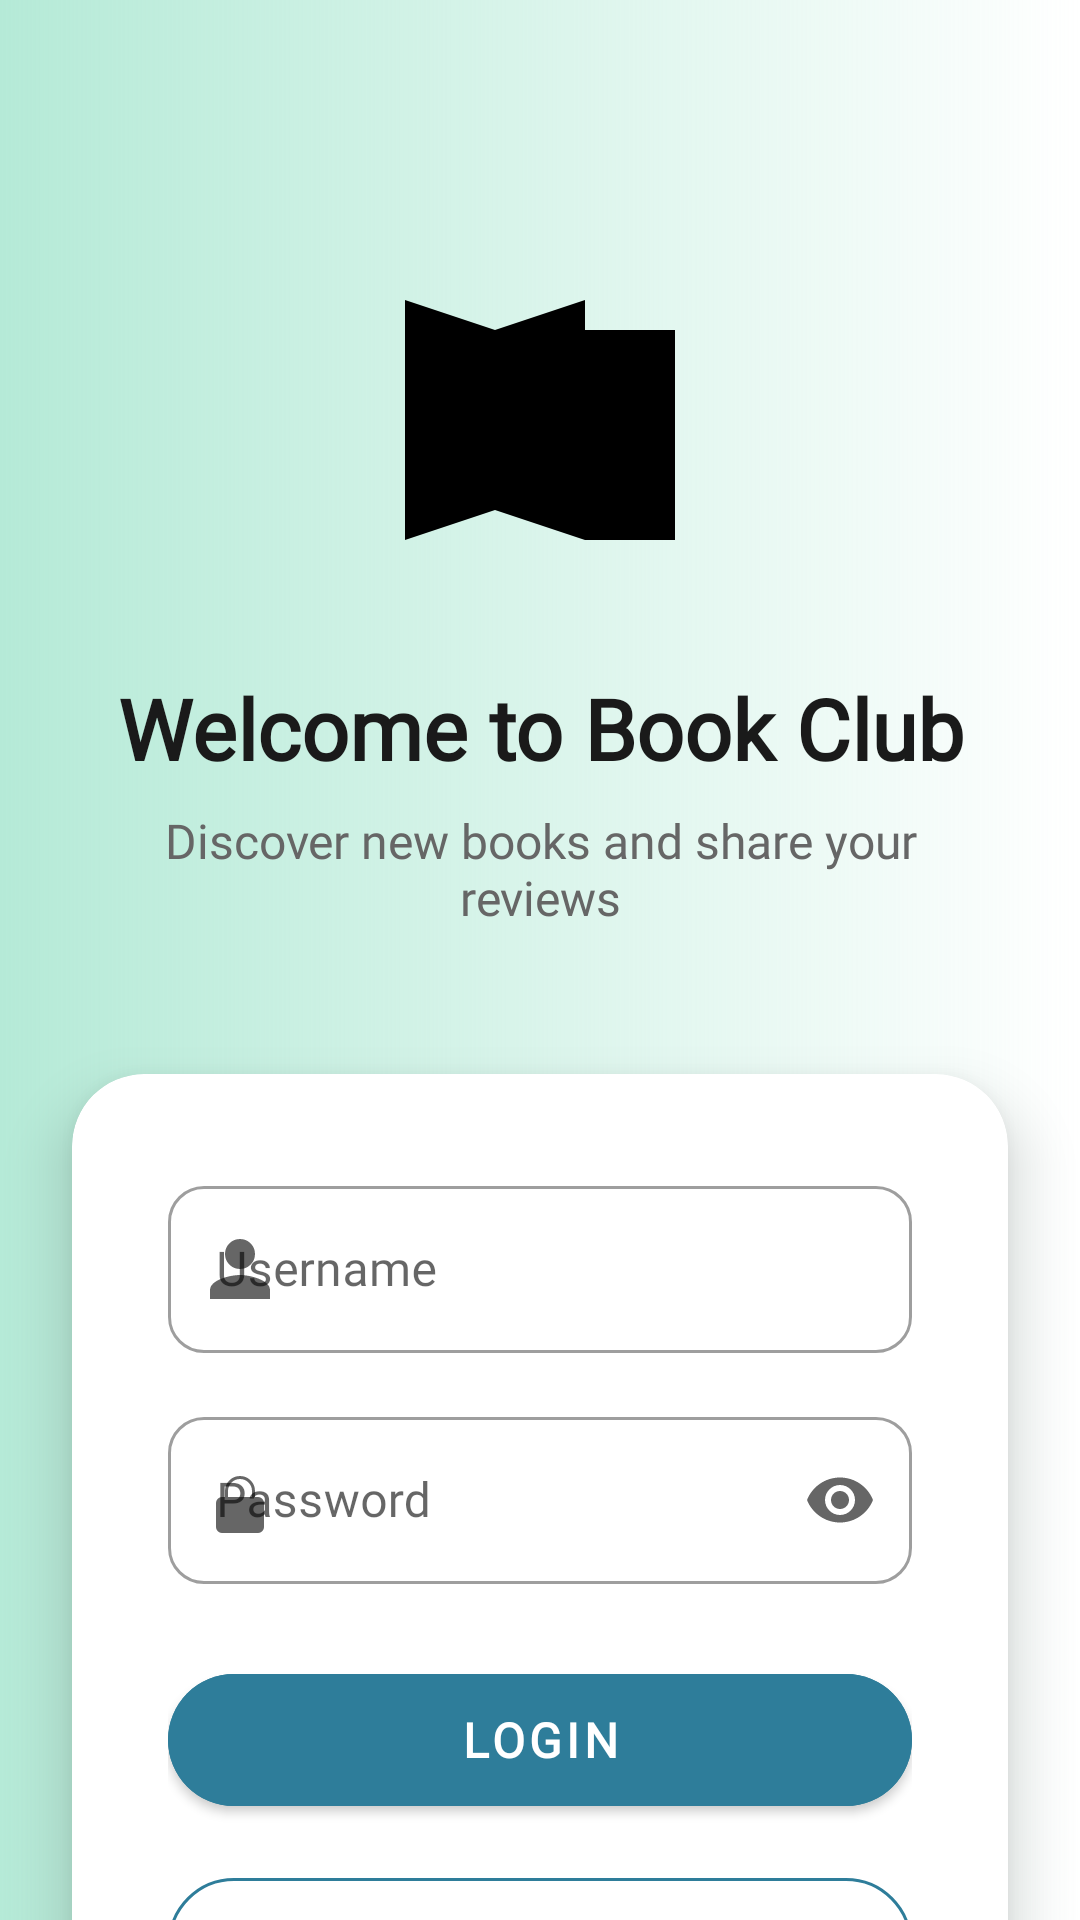

Produce the Android XML layout that renders to this screen, including the resource entries it uses.
<!-- AndroidManifest.xml: application theme Theme.BookClub -->
<!-- res/layout/modern_login_fragment.xml -->
<?xml version="1.0" encoding="utf-8"?>
<androidx.constraintlayout.widget.ConstraintLayout
    xmlns:android="http://schemas.android.com/apk/res/android"
    xmlns:app="http://schemas.android.com/apk/res-auto"
    android:layout_width="match_parent"
    android:layout_height="match_parent"
    android:background="@drawable/gradient_background">

    
    <ImageView
        android:id="@+id/logoImage"
        android:layout_width="120dp"
        android:layout_height="120dp"
        android:layout_marginTop="80dp"
        android:src="@drawable/book_logo"
        android:contentDescription="Book Club Logo"
        app:layout_constraintTop_toTopOf="parent"
        app:layout_constraintStart_toStartOf="parent"
        app:layout_constraintEnd_toEndOf="parent" />

    
    <TextView
        android:id="@+id/welcomeTitle"
        android:layout_width="0dp"
        android:layout_height="wrap_content"
        android:layout_marginTop="24dp"
        android:layout_marginHorizontal="32dp"
        android:text="Welcome to Book Club"
        android:textColor="@color/text_primary"
        android:textSize="28sp"
        android:textStyle="bold"
        android:gravity="center"
        android:fontFamily="@font/roboto_bold"
        app:layout_constraintTop_toBottomOf="@id/logoImage"
        app:layout_constraintStart_toStartOf="parent"
        app:layout_constraintEnd_toEndOf="parent" />

    <TextView
        android:id="@+id/welcomeSubtitle"
        android:layout_width="0dp"
        android:layout_height="wrap_content"
        android:layout_marginTop="8dp"
        android:layout_marginHorizontal="32dp"
        android:text="Discover new books and share your reviews"
        android:textColor="@color/text_secondary"
        android:textSize="16sp"
        android:gravity="center"
        android:fontFamily="@font/roboto_regular"
        app:layout_constraintTop_toBottomOf="@id/welcomeTitle"
        app:layout_constraintStart_toStartOf="parent"
        app:layout_constraintEnd_toEndOf="parent" />

    
    <androidx.cardview.widget.CardView
        android:id="@+id/loginCard"
        android:layout_width="0dp"
        android:layout_height="wrap_content"
        android:layout_marginTop="48dp"
        android:layout_marginHorizontal="24dp"
        app:cardCornerRadius="24dp"
        app:cardElevation="12dp"
        app:cardBackgroundColor="@color/card_background"
        app:layout_constraintTop_toBottomOf="@id/welcomeSubtitle"
        app:layout_constraintStart_toStartOf="parent"
        app:layout_constraintEnd_toEndOf="parent">

        <LinearLayout
            android:layout_width="match_parent"
            android:layout_height="wrap_content"
            android:orientation="vertical"
            android:padding="32dp">

            
            <com.google.android.material.textfield.TextInputLayout
                android:id="@+id/usernameInputLayout"
                android:layout_width="match_parent"
                android:layout_height="wrap_content"
                android:hint="Username"
                style="@style/Widget.MaterialComponents.TextInputLayout.OutlinedBox"
                app:startIconDrawable="@drawable/ic_person"
                app:boxCornerRadiusTopStart="12dp"
                app:boxCornerRadiusTopEnd="12dp"
                app:boxCornerRadiusBottomStart="12dp"
                app:boxCornerRadiusBottomEnd="12dp">

                <com.google.android.material.textfield.TextInputEditText
                    android:id="@+id/editUsername"
                    android:layout_width="match_parent"
                    android:layout_height="wrap_content"
                    android:inputType="text"
                    android:fontFamily="@font/roboto_regular" />

            </com.google.android.material.textfield.TextInputLayout>

            
            <com.google.android.material.textfield.TextInputLayout
                android:id="@+id/passwordInputLayout"
                android:layout_width="match_parent"
                android:layout_height="wrap_content"
                android:layout_marginTop="16dp"
                android:hint="Password"
                style="@style/Widget.MaterialComponents.TextInputLayout.OutlinedBox"
                app:startIconDrawable="@drawable/ic_lock"
                app:endIconMode="password_toggle"
                app:boxCornerRadiusTopStart="12dp"
                app:boxCornerRadiusTopEnd="12dp"
                app:boxCornerRadiusBottomStart="12dp"
                app:boxCornerRadiusBottomEnd="12dp">

                <com.google.android.material.textfield.TextInputEditText
                    android:id="@+id/editPassword"
                    android:layout_width="match_parent"
                    android:layout_height="wrap_content"
                    android:inputType="textPassword"
                    android:fontFamily="@font/roboto_regular" />

            </com.google.android.material.textfield.TextInputLayout>

            
            <com.google.android.material.button.MaterialButton
                android:id="@+id/buttonLogin"
                android:layout_width="match_parent"
                android:layout_height="56dp"
                android:layout_marginTop="24dp"
                android:text="Login"
                android:textSize="16sp"
                android:textStyle="bold"
                android:fontFamily="@font/roboto_bold"
                app:cornerRadius="28dp"
                style="@style/Widget.MaterialComponents.Button"
                android:backgroundTint="@color/primary_color" />

            
            <com.google.android.material.button.MaterialButton
                android:id="@+id/buttonRegister"
                android:layout_width="match_parent"
                android:layout_height="56dp"
                android:layout_marginTop="12dp"
                android:text="Register"
                android:textSize="16sp"
                android:fontFamily="@font/roboto_medium"
                app:cornerRadius="28dp"
                style="@style/Widget.MaterialComponents.Button.OutlinedButton"
                app:strokeColor="@color/primary_color"
                android:textColor="@color/primary_color" />

        </LinearLayout>
    </androidx.cardview.widget.CardView>

    
    <LinearLayout
        android:id="@+id/featuresSection"
        android:layout_width="0dp"
        android:layout_height="wrap_content"
        android:layout_marginTop="32dp"
        android:layout_marginHorizontal="32dp"
        android:orientation="vertical"
        android:gravity="center"
        app:layout_constraintTop_toBottomOf="@id/loginCard"
        app:layout_constraintStart_toStartOf="parent"
        app:layout_constraintEnd_toEndOf="parent">

        <TextView
            android:layout_width="wrap_content"
            android:layout_height="wrap_content"
            android:text="📚 Read Reviews • ⭐ Rate Books • 📖 Stay Updated"
            android:textColor="@color/text_secondary"
            android:textSize="14sp"
            android:gravity="center"
            android:fontFamily="@font/roboto_medium" />

        <TextView
            android:layout_width="wrap_content"
            android:layout_height="wrap_content"
            android:layout_marginTop="8dp"
            android:text="Discover your next great read today!"
            android:textColor="@color/accent_color"
            android:textSize="16sp"
            android:textStyle="bold"
            android:gravity="center"
            android:fontFamily="@font/roboto_bold" />

    </LinearLayout>

</androidx.constraintlayout.widget.ConstraintLayout>
<!-- resources referenced by this layout -->
<resources>
  <color name="accent_color">#8B5A3C</color>
  <color name="card_background">#FFFFFF</color>
  <color name="primary_color">#2E7D9A</color>
  <color name="text_primary">#1A1A1A</color>
  <color name="text_secondary">#666666</color>
  <!-- drawable gradient_background (drawable) -->
  <?xml version="1.0" encoding="utf-8"?>
  <shape xmlns:android="http://schemas.android.com/apk/res/android"
      android:shape="rectangle">
  
      <gradient
          android:startColor="#B5EAD7" /> 
  </shape>
  <color name="primary_variant">#1E5F75</color>
  <color name="text_on_primary">#FFFFFF</color>
  <color name="secondary_color">#F4A261</color>
  <color name="secondary_variant">#E76F51</color>
  <color name="error_color">#F44336</color>
  <color name="surface_color">#FFFFFF</color>
  <color name="background_primary">#FAFAFA</color>
  <style name="TextAppearance.BookClub.Headline1" parent="TextAppearance.MaterialComponents.Headline1">
          <item name="fontFamily">@font/roboto_bold</item>
          <item name="android:textColor">@color/text_primary</item>
          <item name="android:textSize">96sp</item>
      </style>
  <style name="TextAppearance.BookClub.Headline2" parent="TextAppearance.MaterialComponents.Headline2">
          <item name="fontFamily">@font/roboto_bold</item>
          <item name="android:textColor">@color/text_primary</item>
          <item name="android:textSize">60sp</item>
      </style>
  <style name="TextAppearance.BookClub.Headline3" parent="TextAppearance.MaterialComponents.Headline3">
          <item name="fontFamily">@font/roboto_bold</item>
          <item name="android:textColor">@color/text_primary</item>
          <item name="android:textSize">48sp</item>
      </style>
  <style name="TextAppearance.BookClub.Headline4" parent="TextAppearance.MaterialComponents.Headline4">
          <item name="fontFamily">@font/roboto_bold</item>
          <item name="android:textColor">@color/text_primary</item>
          <item name="android:textSize">34sp</item>
      </style>
  <style name="TextAppearance.BookClub.Headline5" parent="TextAppearance.MaterialComponents.Headline5">
          <item name="fontFamily">@font/roboto_bold</item>
          <item name="android:textColor">@color/text_primary</item>
          <item name="android:textSize">24sp</item>
      </style>
  <style name="TextAppearance.BookClub.Headline6" parent="TextAppearance.MaterialComponents.Headline6">
          <item name="fontFamily">@font/roboto_bold</item>
          <item name="android:textColor">@color/text_primary</item>
          <item name="android:textSize">20sp</item>
      </style>
  <style name="TextAppearance.BookClub.Body1" parent="TextAppearance.MaterialComponents.Body1">
          <item name="fontFamily">@font/roboto_regular</item>
          <item name="android:textColor">@color/text_primary</item>
          <item name="android:textSize">16sp</item>
      </style>
  <style name="TextAppearance.BookClub.Body2" parent="TextAppearance.MaterialComponents.Body2">
          <item name="fontFamily">@font/roboto_regular</item>
          <item name="android:textColor">@color/text_secondary</item>
          <item name="android:textSize">14sp</item>
      </style>
  <style name="ShapeAppearance.BookClub.SmallComponent" parent="ShapeAppearance.MaterialComponents.SmallComponent">
          <item name="cornerFamily">rounded</item>
          <item name="cornerSize">8dp</item>
      </style>
  <style name="ShapeAppearance.BookClub.MediumComponent" parent="ShapeAppearance.MaterialComponents.MediumComponent">
          <item name="cornerFamily">rounded</item>
          <item name="cornerSize">12dp</item>
      </style>
  <style name="ShapeAppearance.BookClub.LargeComponent" parent="ShapeAppearance.MaterialComponents.LargeComponent">
          <item name="cornerFamily">rounded</item>
          <item name="cornerSize">16dp</item>
      </style>
</resources>
